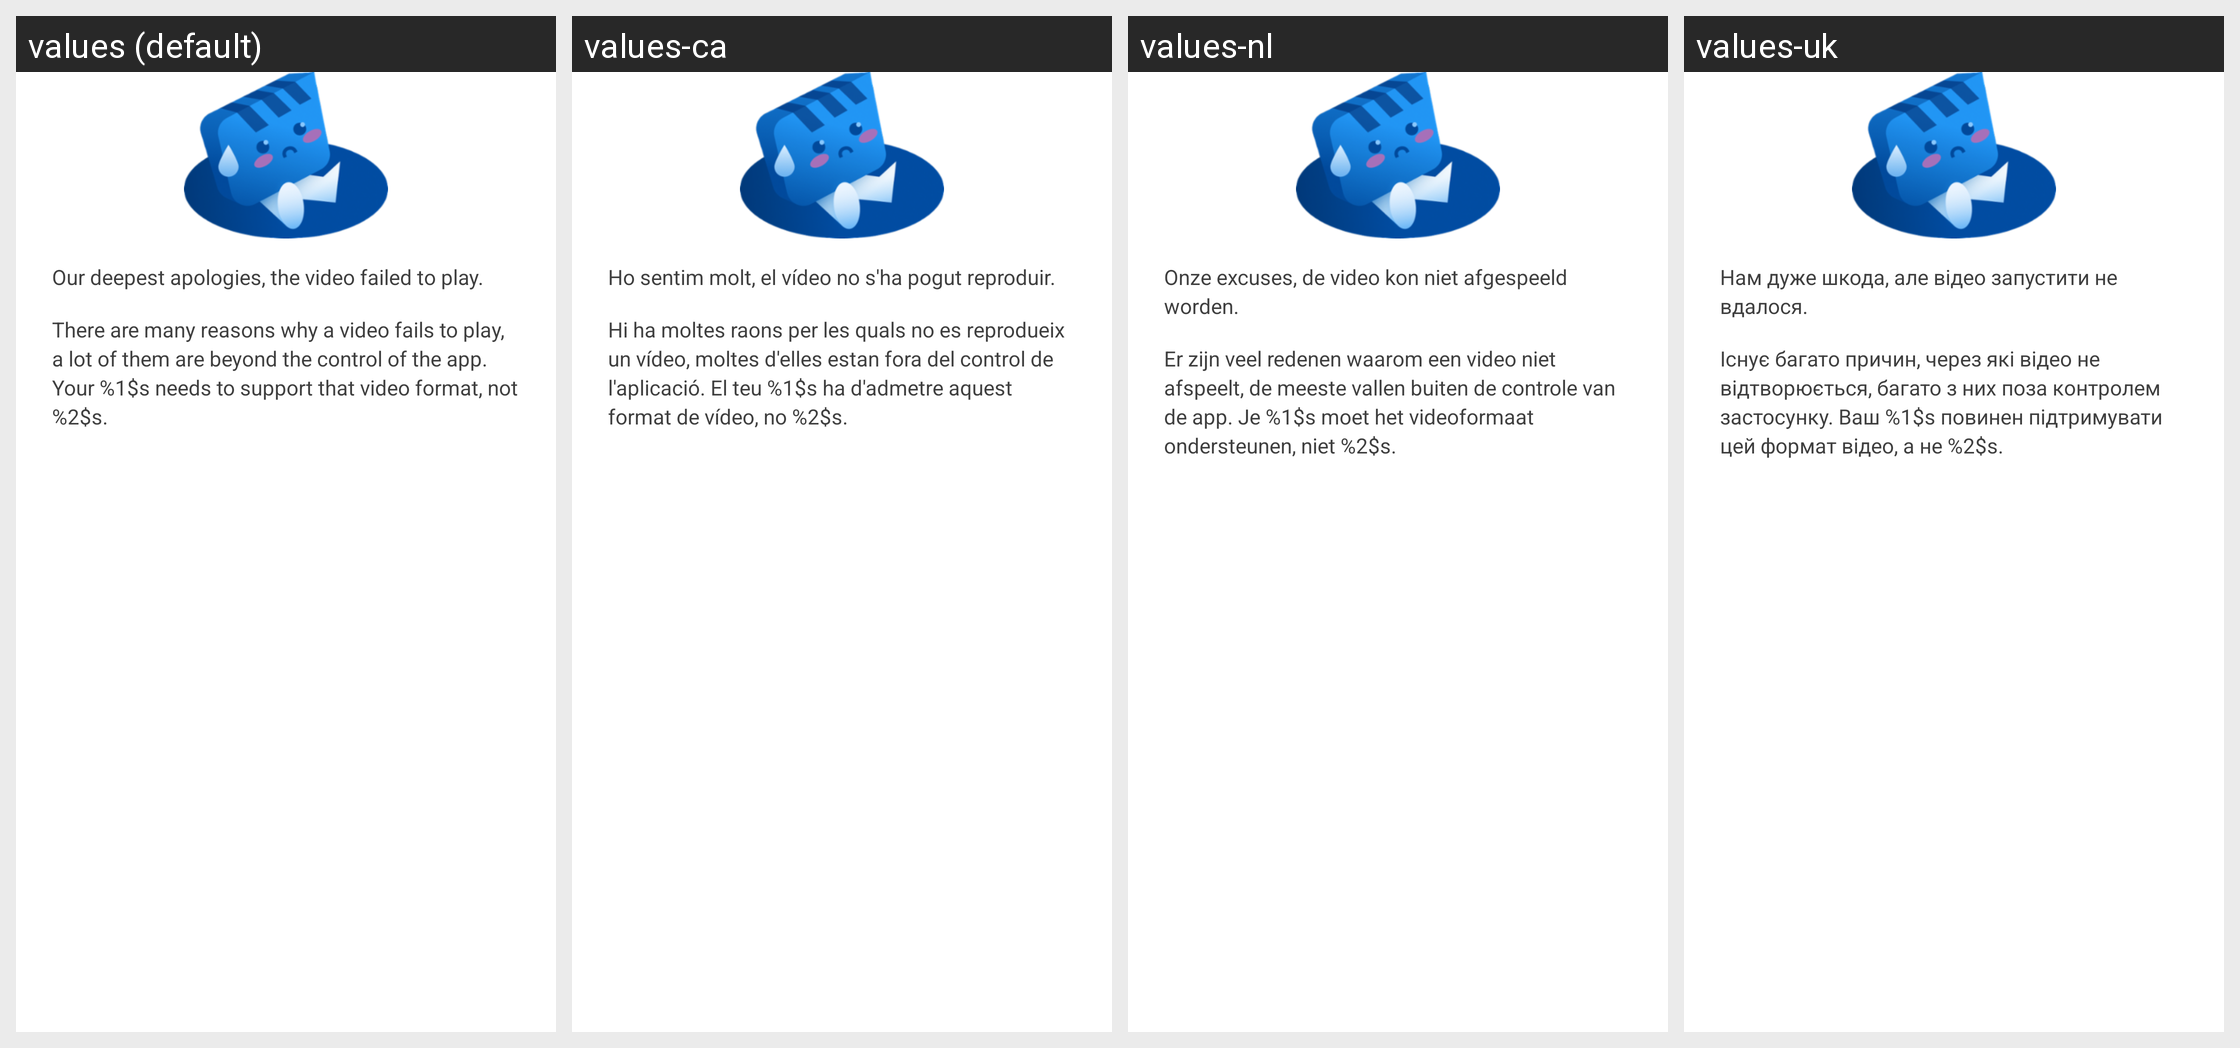

Translations of the strings shown on this Android screen, per locale in the grid:
Android screen res/layout/video_failed_to_play_dialog.xml rendered under 4 locales, left to right: values (default), values-ca, values-nl, values-uk. Device: Nexus 5 (rendered at 1080×1920; each locale shown at half size, 540×960, under a caption strip naming it); theme WVCTheme.
Other locales in the repository, not shown: values-af, values-am, values-ar, values-as, values-az, values-be, values-bg, values-bn, values-bs, values-cs, values-da, values-de, values-el, values-en-rGB, values-en-rIN, values-es, values-es-rUS, values-et, values-eu, values-fa, values-fa-rIR, values-fi, values-fr, values-fr-rCA, values-gl, values-gu, values-he, values-hr, values-hr-rHR, values-hu, values-hy, values-id, values-in, values-is, values-it, values-iw, values-ja, values-ka, values-kab, values-kk, values-km, values-kn, values-ko, values-ky, values-lo, values-lt, values-lt-rLT, values-lv, values-mk, values-ml, values-mn, values-mr, values-ms, values-my, values-nb, values-ne, values-no, values-or, values-pa, values-pl, values-pt, values-pt-rBR, values-pt-rPT, values-ro, values-ru, values-si, values-si-rLK, values-sk, values-sk-rSK, values-sl, values-sq, values-sr, values-sv, values-sw, values-ta, values-te, values-th, values-th-rTH, values-tl, values-tr, values-ur, values-uz, values-vi, values-zh-rCN, values-zh-rHK, values-zh-rTW, values-zu.
Strings drawn on this screen, with the default value and each locale's value (text and hints the layout hard-codes, and strings that could not be matched under every locale, appear in the picture but are not listed):

error_playing_video_apologies
  values: Our deepest apologies, the video failed to play.
  values-ca: Ho sentim molt, el vídeo no s'ha pogut reproduir.
  values-nl: Onze excuses, de video kon niet afgespeeld worden.
  values-uk: Нам дуже шкода, але відео запустити не вдалося.

error_playing_video_instructions
  values: There are many reasons why a video fails to play, a lot of them are beyond the control of the app. Your %1$s needs to support that video format, not %2$s.
  values-ca: Hi ha moltes raons per les quals no es reprodueix un vídeo, moltes d'elles estan fora del control de l'aplicació. El teu %1$s ha d'admetre aquest format de vídeo, no %2$s.
  values-nl: Er zijn veel redenen waarom een video niet afspeelt, de meeste vallen buiten de controle van de app. Je %1$s moet het videoformaat ondersteunen, niet %2$s.
  values-uk: Існує багато причин, через які відео не відтворюється, багато з них поза контролем застосунку. Ваш %1$s повинен підтримувати цей формат відео, а не %2$s.
